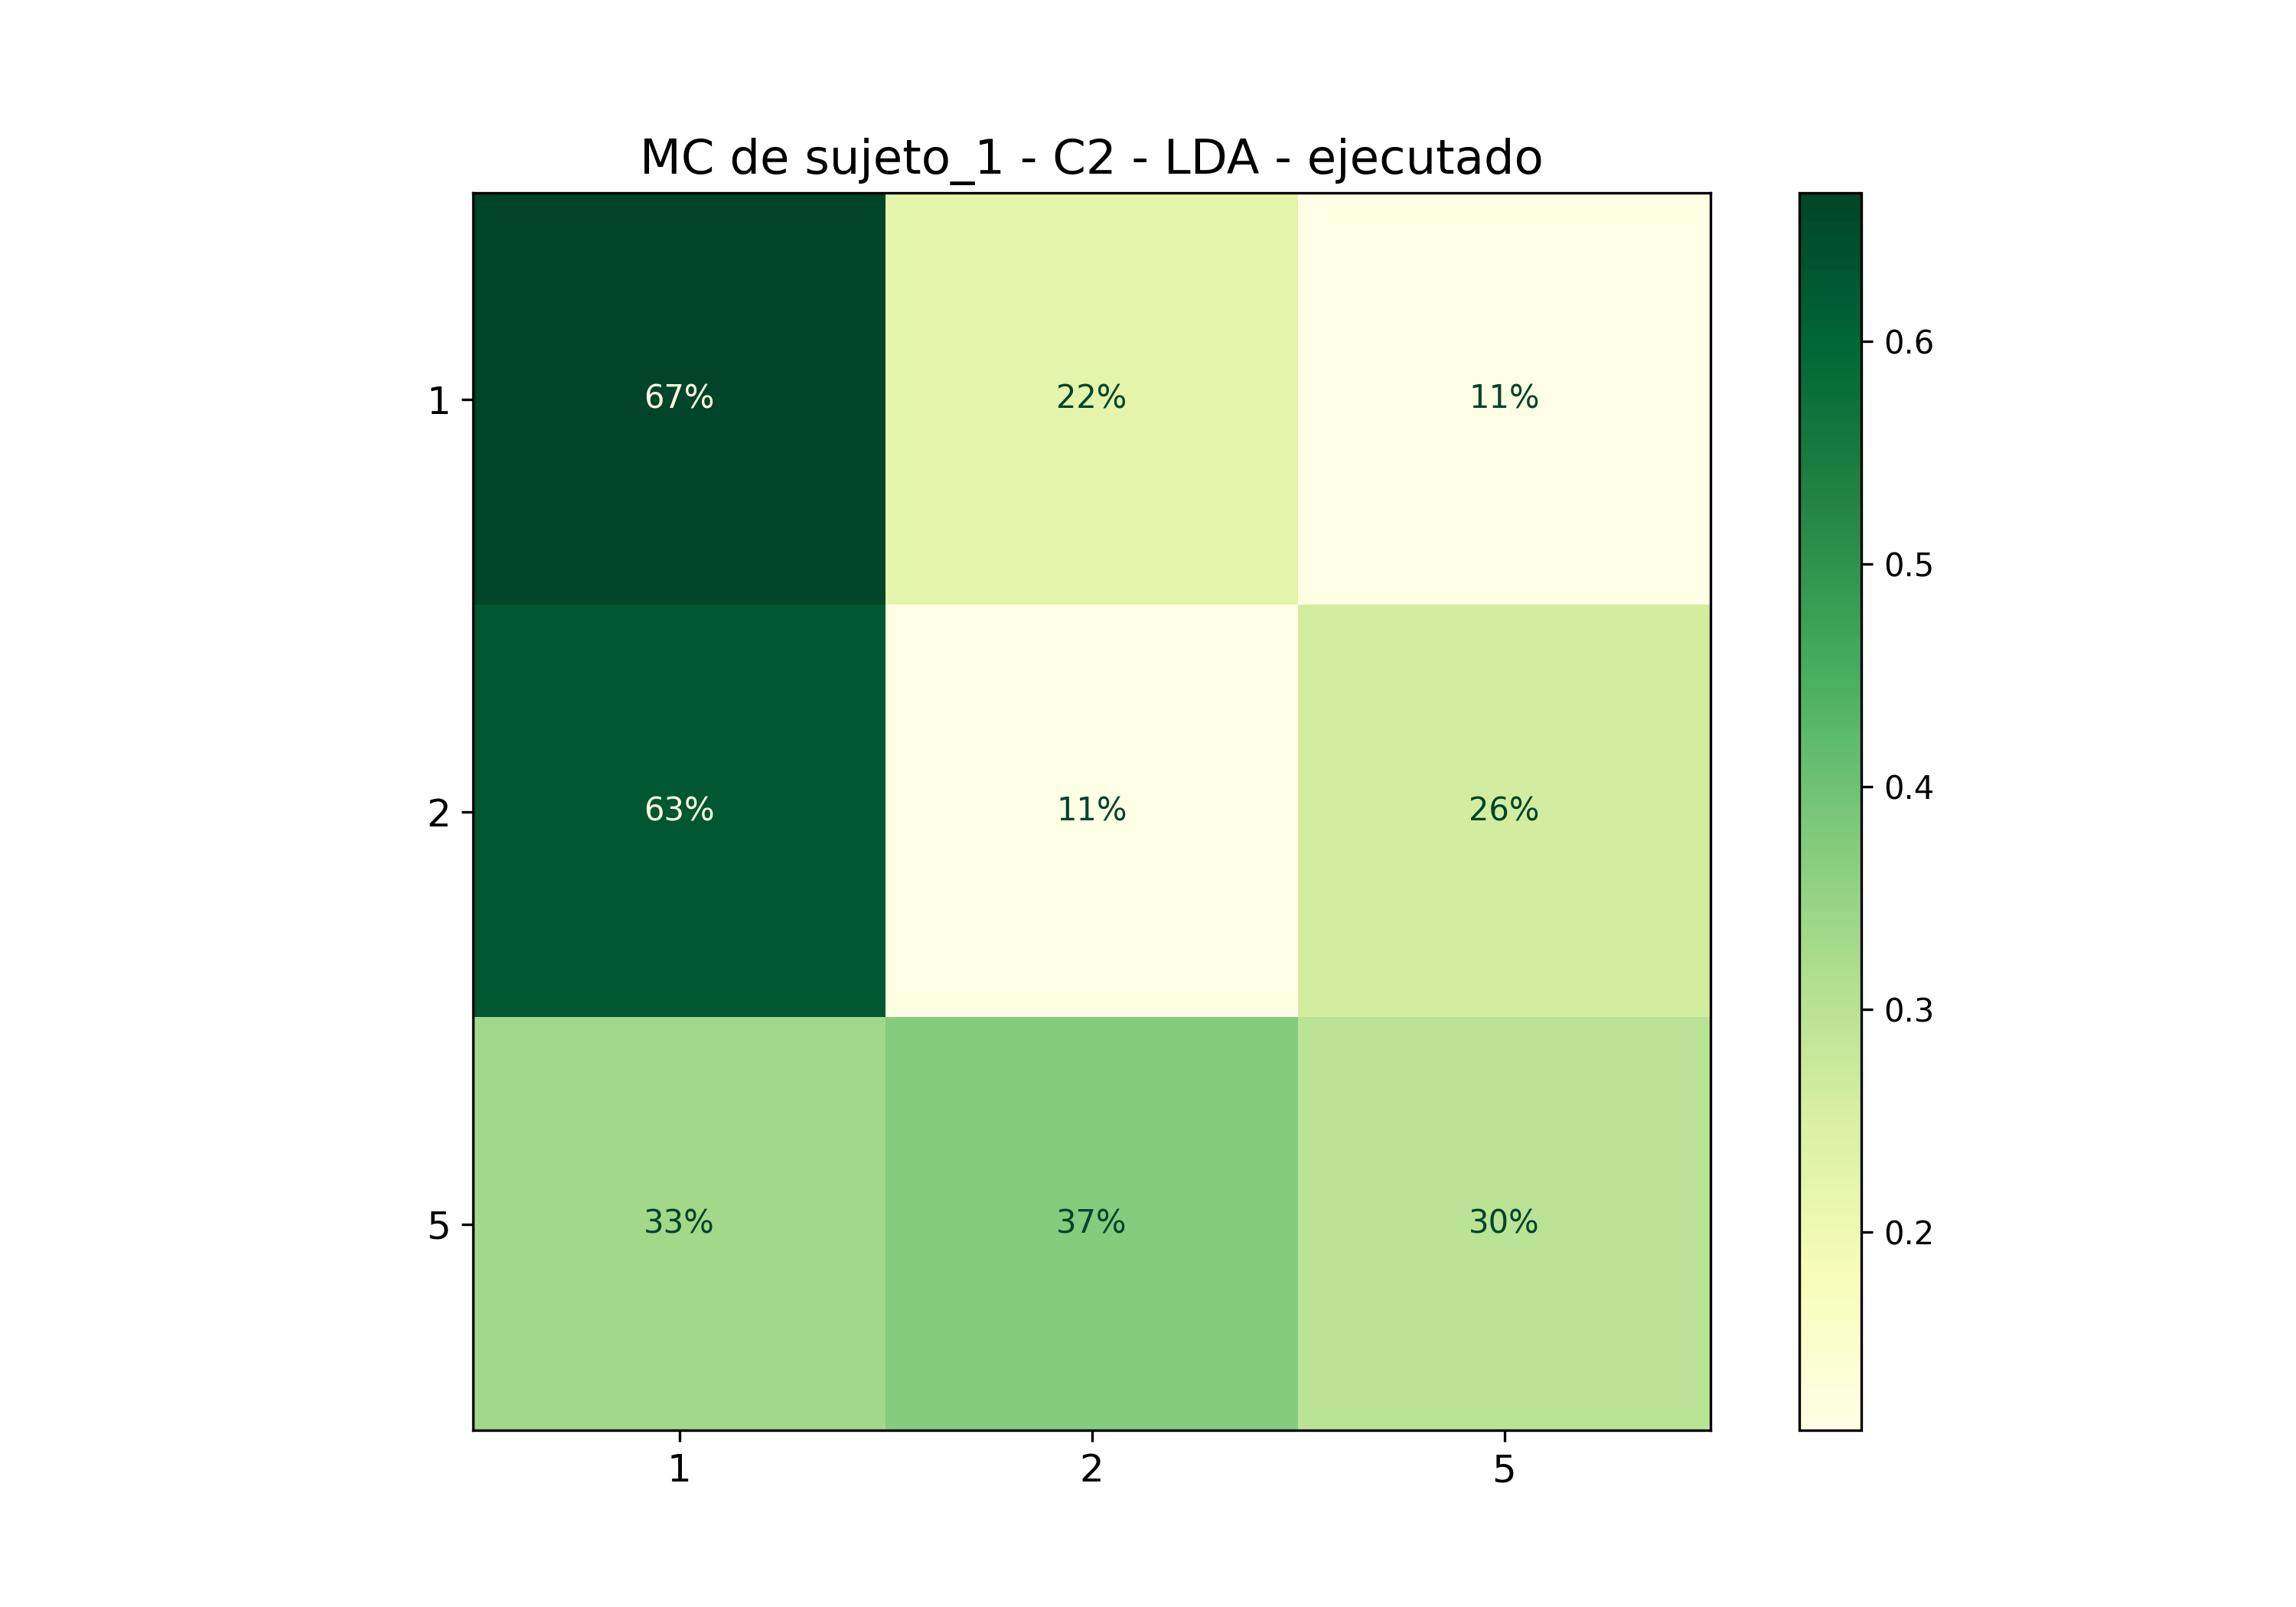

The table this chart was drawn from, first rows:
; 1; 2; 5
1; 0,6666666666666666; 0,2222222222222222; 0,1111111111111111
2; 0,6296296296296297; 0,1111111111111111; 0,25925925925925924
5; 0,3333333333333333; 0,37037037037037035; 0,2962962962962963
